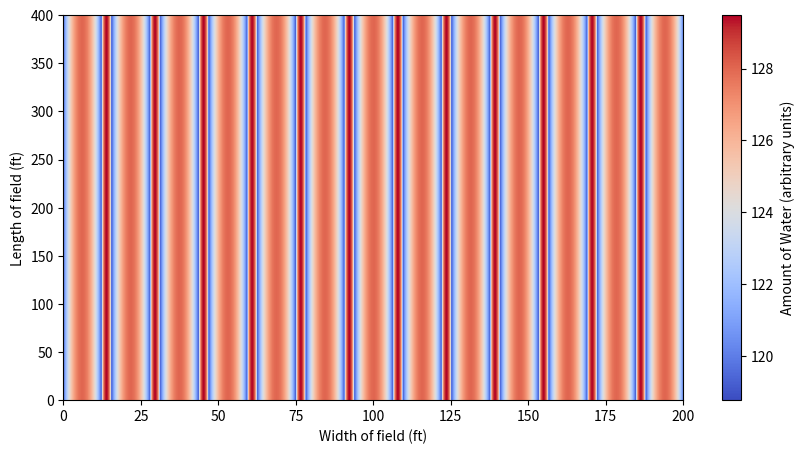

Write Python code to recreate this figure.
from matplotlib import pyplot as plt
import numpy as np


WIDTH = 200
LENGTH = 400
STEP_SIZE = 0.1
GRID = [[0 for _ in range(WIDTH)] for _ in range(LENGTH)]
NUM_NOZZLES = 15
NOZZLE_RADIUS = 25


def chord_length(distance):
    return 2 * (NOZZLE_RADIUS ** 2 - distance ** 2) ** 0.5


def std(distribution):
    mean = sum(distribution) / len(distribution)
    variance = sum((x - mean) ** 2 for x in distribution) / len(distribution)
    return variance ** 0.5

NOZZLE_CENTERS = [219 / (NUM_NOZZLES - 1) * i - (219 - 200) / 2 for i in range(NUM_NOZZLES)]
distribution = []
for i in range(round(WIDTH / STEP_SIZE)):
    x_cord = i * STEP_SIZE
    total_water = 0
    for center in NOZZLE_CENTERS:
        distance = abs(x_cord - center)
        if distance <= NOZZLE_RADIUS:
            total_water += chord_length(distance)

    distribution.append(total_water)

print("Standard Deviation of Distribution:", std(distribution))
data = np.tile(distribution, (400, 1))

plt.figure(figsize=(10, 5))

plt.imshow(
    data,
    extent=(0, 200, 0, LENGTH),
    origin="lower",
    aspect="auto",
    cmap="coolwarm",  # blue = low, red = high
    vmin=min(distribution),
    vmax=max(distribution)
)

plt.xlabel("Width of field (ft)")
plt.ylabel("Length of field (ft)")
plt.xlim(0, 200)
plt.ylim(0, LENGTH)
plt.colorbar(label="Amount of Water (arbitrary units)")

plt.show()
